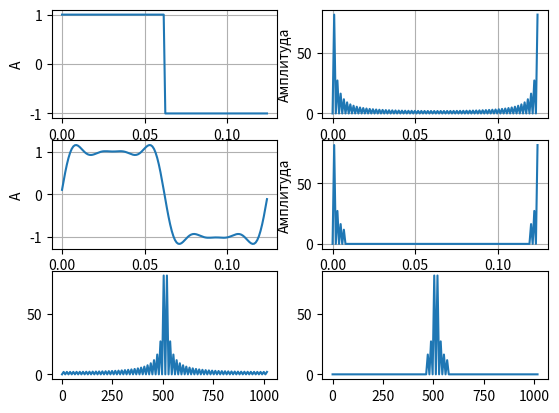

Here is the Python script that generated this plot:
import numpy as np
import matplotlib.pyplot as plt
from scipy import signal

fs = 1024 # частота дискретизации
f = 8 # частота сигнала
A = 1 # амплитуда
N = int(fs/f) # число точек в сигнале
t = np.arange(N) # временной интервал
y = A * signal.square(2 * np.pi * t/N,0.5) # импульс скважности 2
plt.figure(1)
plt.subplot(3, 2, 1) # график размещаем
plt.plot(t/fs, y) # наш исходный график (частотный)
plt.xlabel('t, с')
plt.ylabel('А')
plt.grid(True)
fonk = np.sum(y)/128
y = y - fonk
CS = np.fft.fft(y) # ЧАСТОТНЫЙ СПЕКТР СИГНАЛА
AS = np.abs(CS) # АМПЛИТУДНЫЙ СПЕКТР СИГНАЛА
plt.subplot(3, 2, 2)
plt.plot(t/fs, AS)
plt.ylabel('Амплитуда')
plt.xlabel('w, Гц')
plt.grid(True)
# создаем второй частотный спектр
CS1 = CS.copy()
fonk = np.sum(y)/128
y = y - fonk
k = 0
Et = np.linalg.norm(y)**2 # энергия t
Ew = np.linalg.norm(AS)**2 / N # энергия w
while Ew > 0.95 * Et: # продолжаем пока энергия больше 121,6
    CS1[int(N/2) - k] = 0 # зануляем гармоники слева относ. центра (64)
    CS1[int((N/2 + 1) + k)] = 0 # зануляем гармоники справа относ. центра (64)
    Ew = np.linalg.norm(np.abs(CS1))**2 / N # новое значение энергии после зануления
    k += 1
    gr = int(N/2 - k)
    print('Кол-во оставленных гармоник с начала спектра: ')
    print(gr)
y1 = np.fft.ifft(CS1)
plt.subplot(3, 2, 3)
plt.plot(t/fs, y1) # ВТОРОЙ ГРАФИК ЧАСТОТНЫЙ
plt.xlabel('t, с')
plt.ylabel('А')
plt.grid(True)
AS1 = np.abs(CS1)
plt.subplot(3, 2, 4)
plt.plot(t/fs, AS1)
plt.ylabel('Амплитуда')
plt.xlabel('w, Гц')
plt.grid(True)
FC = np.fft.fftshift(CS)
FC1 = np.fft.fftshift(CS1)
ABS = np.abs(FC)
ABS1 = np.abs(FC1)
plt.subplot(3, 2, 5)
plt.plot(t*f,ABS)
plt.subplot(3,2,6)
plt.plot(t*f,ABS1)

plt.show()